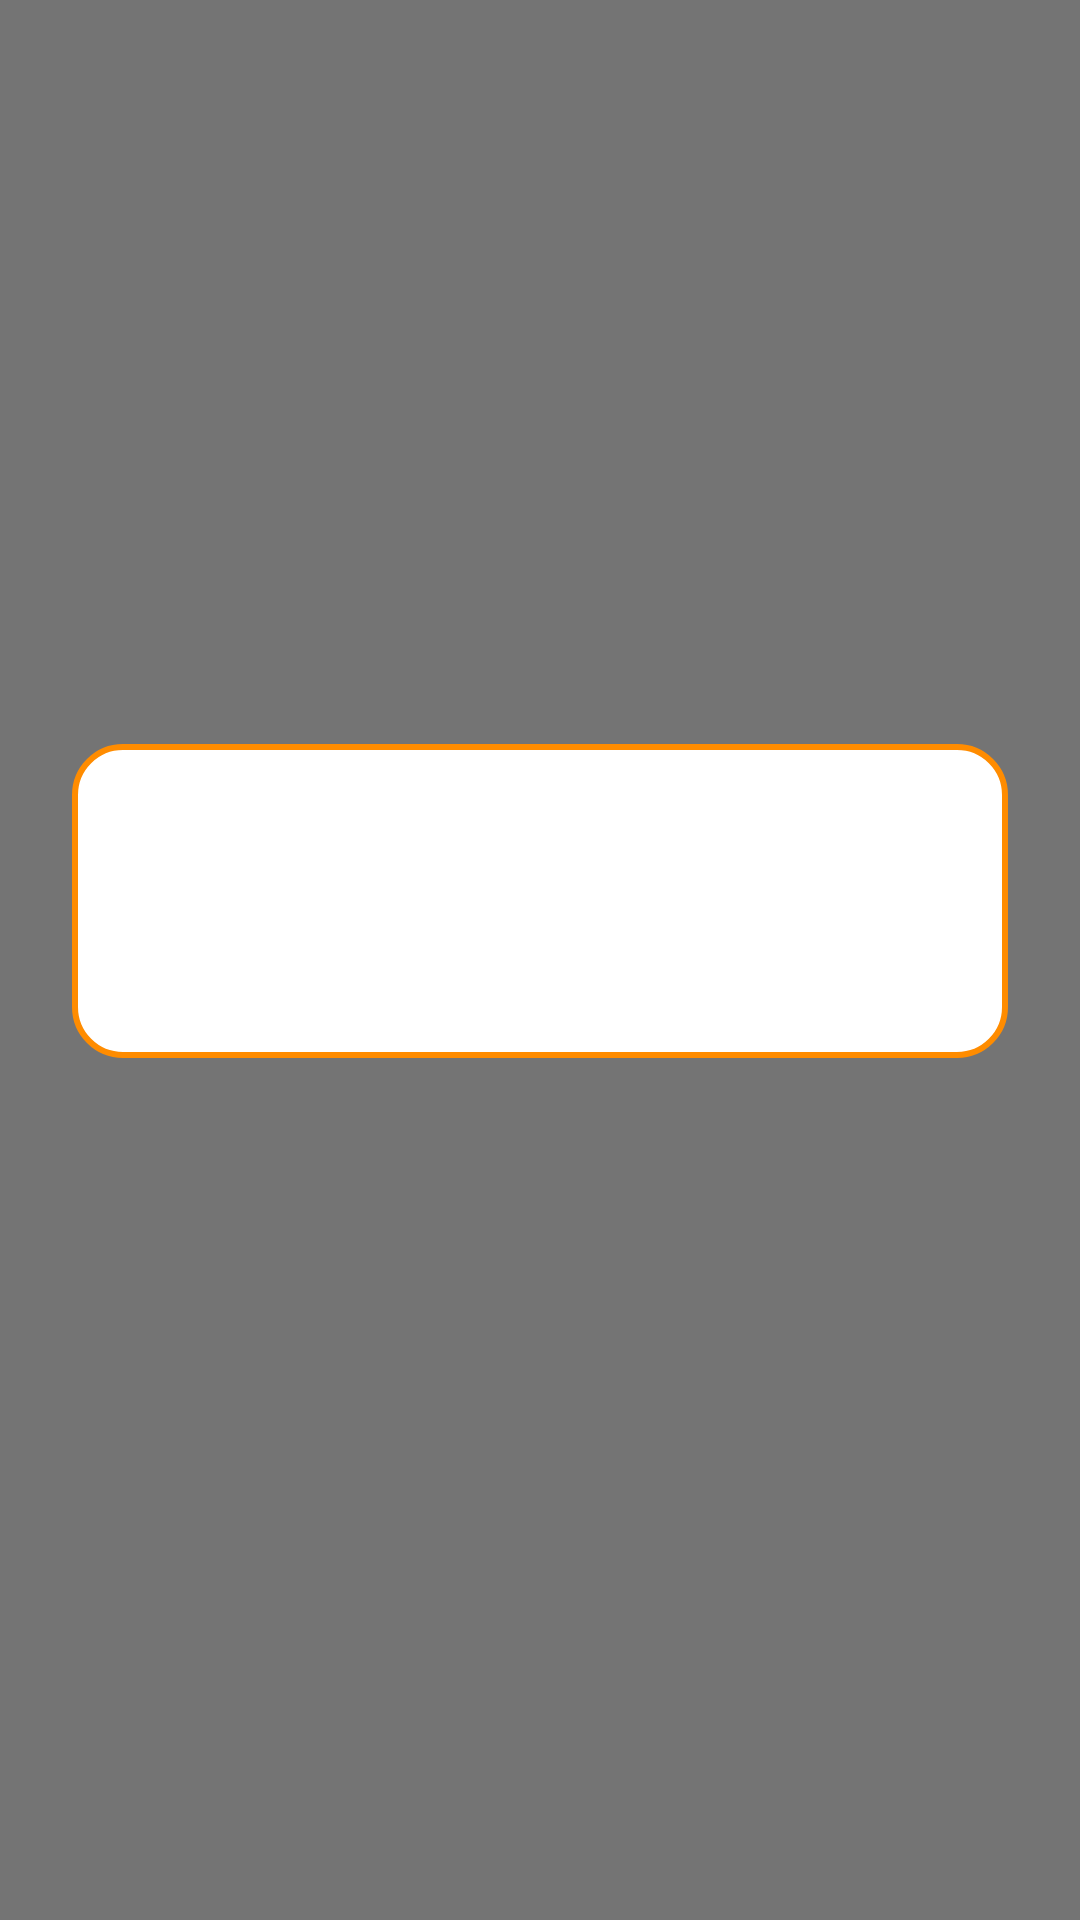

Layout XML and referenced resources for this Android screen:
<!-- AndroidManifest.xml: application theme Theme.MyFitnessApp -->
<!-- res/layout/activity_supplement_detai.xml -->
<?xml version="1.0" encoding="utf-8"?>
<FrameLayout xmlns:android="http://schemas.android.com/apk/res/android"
    android:layout_width="match_parent"
    android:layout_height="match_parent">

    
    <ImageView
        android:layout_width="match_parent"
        android:layout_height="match_parent"
        android:src="@drawable/supplement_bg"
        android:scaleType="centerCrop" />

    
    <View
        android:layout_width="match_parent"
        android:layout_height="match_parent"
        android:background="#88000000" />

    <ScrollView
        android:layout_width="match_parent"
        android:layout_height="match_parent">

        <LinearLayout
            android:layout_width="match_parent"
            android:layout_height="wrap_content"
            android:orientation="vertical"
            android:gravity="center_horizontal"
            android:padding="24dp">

            
            <ImageView
                android:id="@+id/imgSupplement"
                android:layout_width="200dp"
                android:layout_height="200dp"
                android:scaleType="fitCenter"
                android:layout_marginBottom="24dp" />

            
            <LinearLayout
                android:layout_width="match_parent"
                android:layout_height="wrap_content"
                android:background="@drawable/rounded_white_card"
                android:padding="24dp"
                android:orientation="vertical">

                <TextView
                    android:id="@+id/tvInfo"
                    android:layout_width="match_parent"
                    android:layout_height="wrap_content"
                    android:textSize="16sp"
                    android:lineSpacingExtra="6dp"
                    android:layout_marginBottom="16dp" />

                
                <TextView
                    android:id="@+id/tvAITip"
                    android:layout_width="match_parent"
                    android:layout_height="wrap_content"
                    android:textSize="14sp"
                    android:textColor="#FF5722"
                    android:lineSpacingExtra="4dp"
                    android:textStyle="italic" />

            </LinearLayout>

        </LinearLayout>
    </ScrollView>
</FrameLayout>
<!-- resources referenced by this layout -->
<resources>
  <!-- drawable rounded_white_card (drawable) -->
  <shape xmlns:android="http://schemas.android.com/apk/res/android"
      android:shape="rectangle">
      <solid android:color="#FFFFFF"/>
      <corners android:radius="16dp"/>
      <stroke android:width="2dp" android:color="#FF8C00"/>
  </shape>
  <style name="Theme.MyFitnessApp" parent="android:Theme.Material.Light.NoActionBar" />
</resources>
